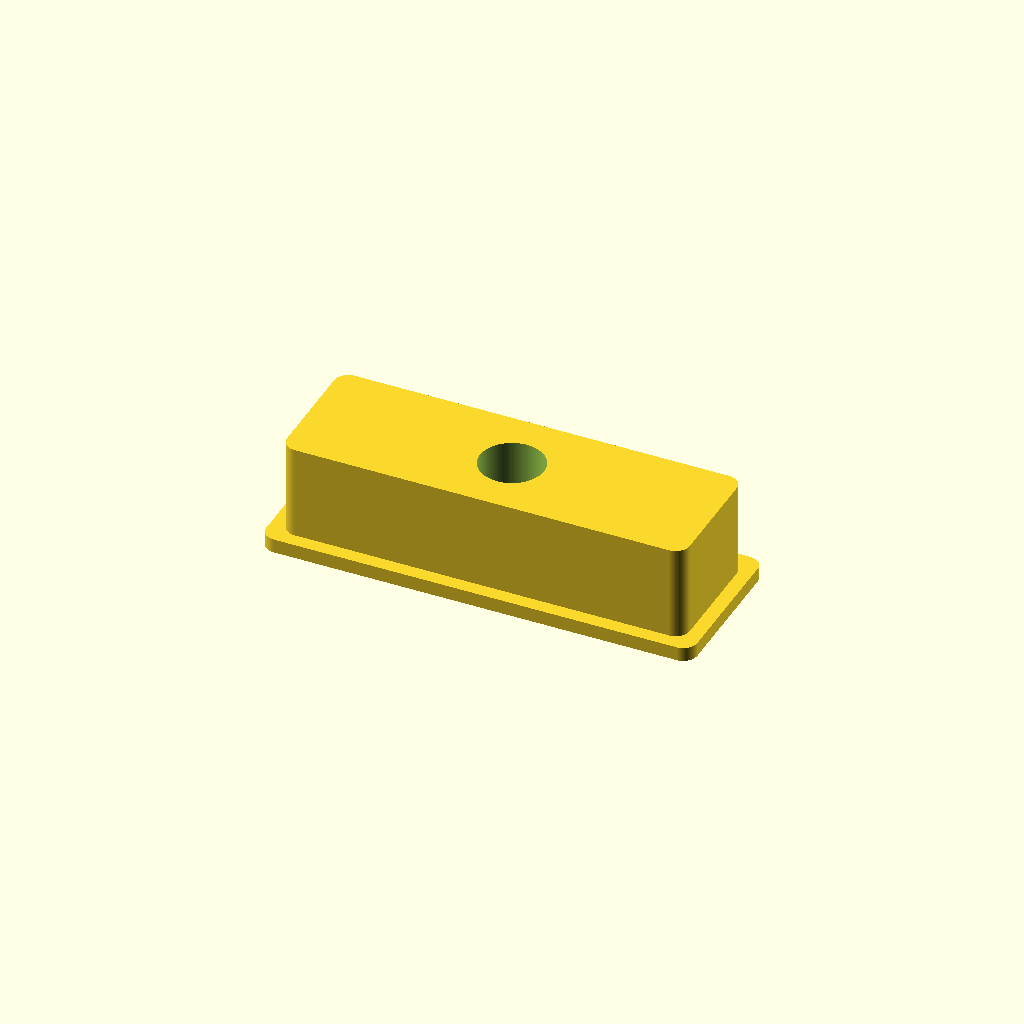
Cell 1 — every parameter at its default value.
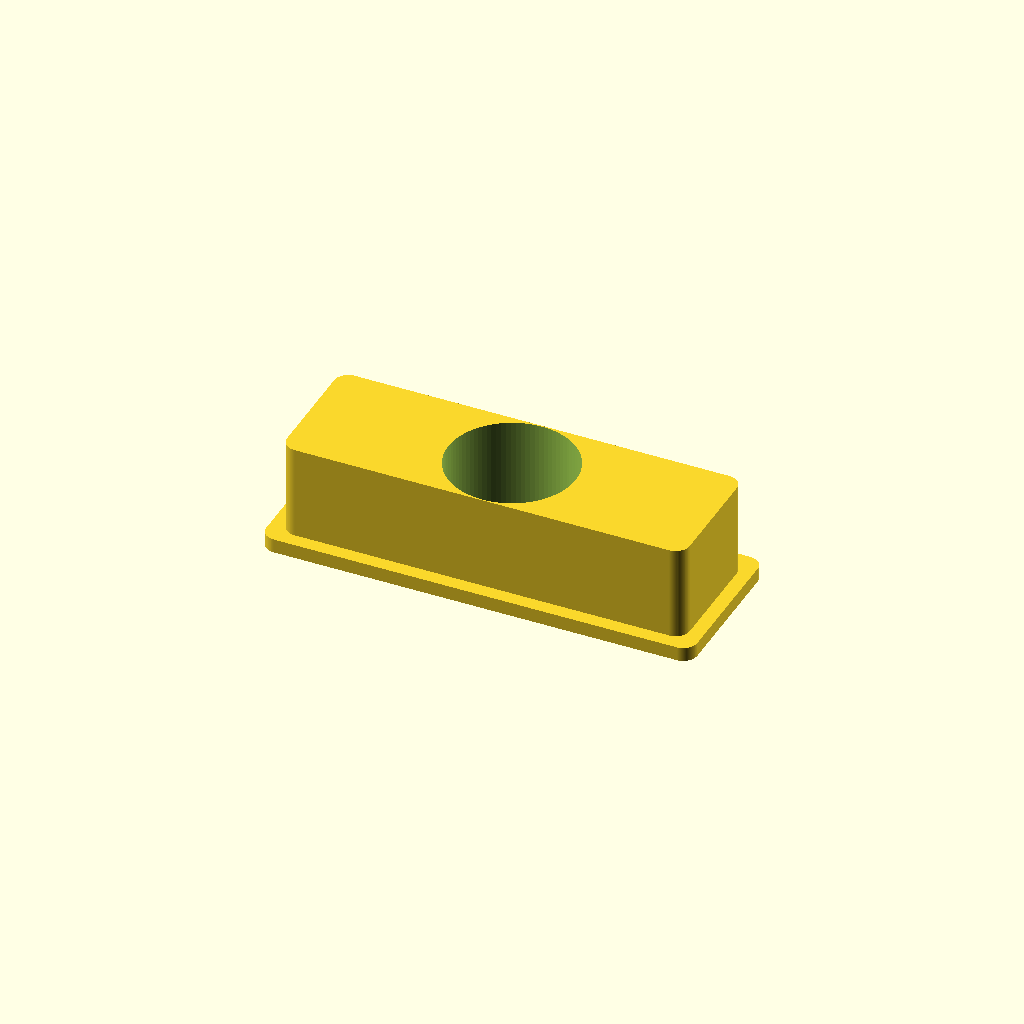
Cell 2 — post set to 27, the other parameters unchanged.
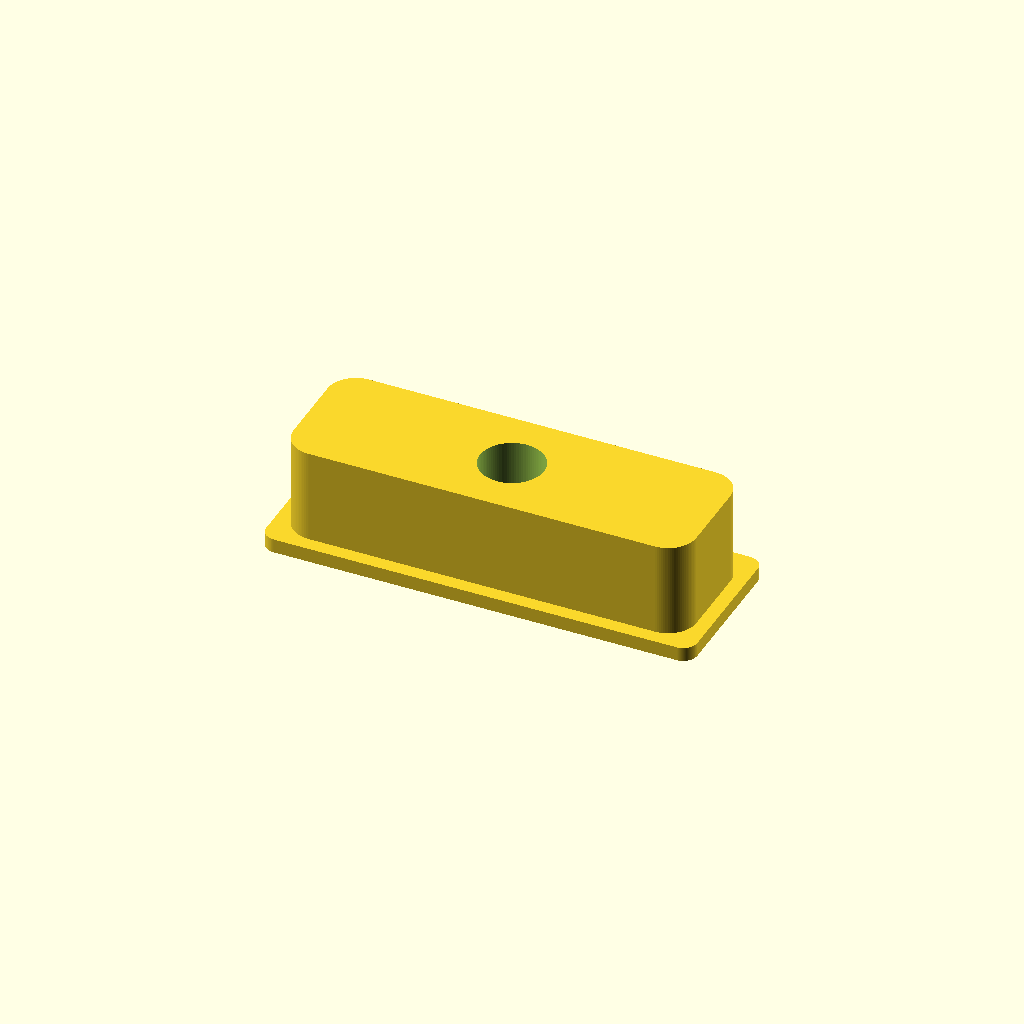
Cell 3 — slot_corner set to 6, the other parameters unchanged.
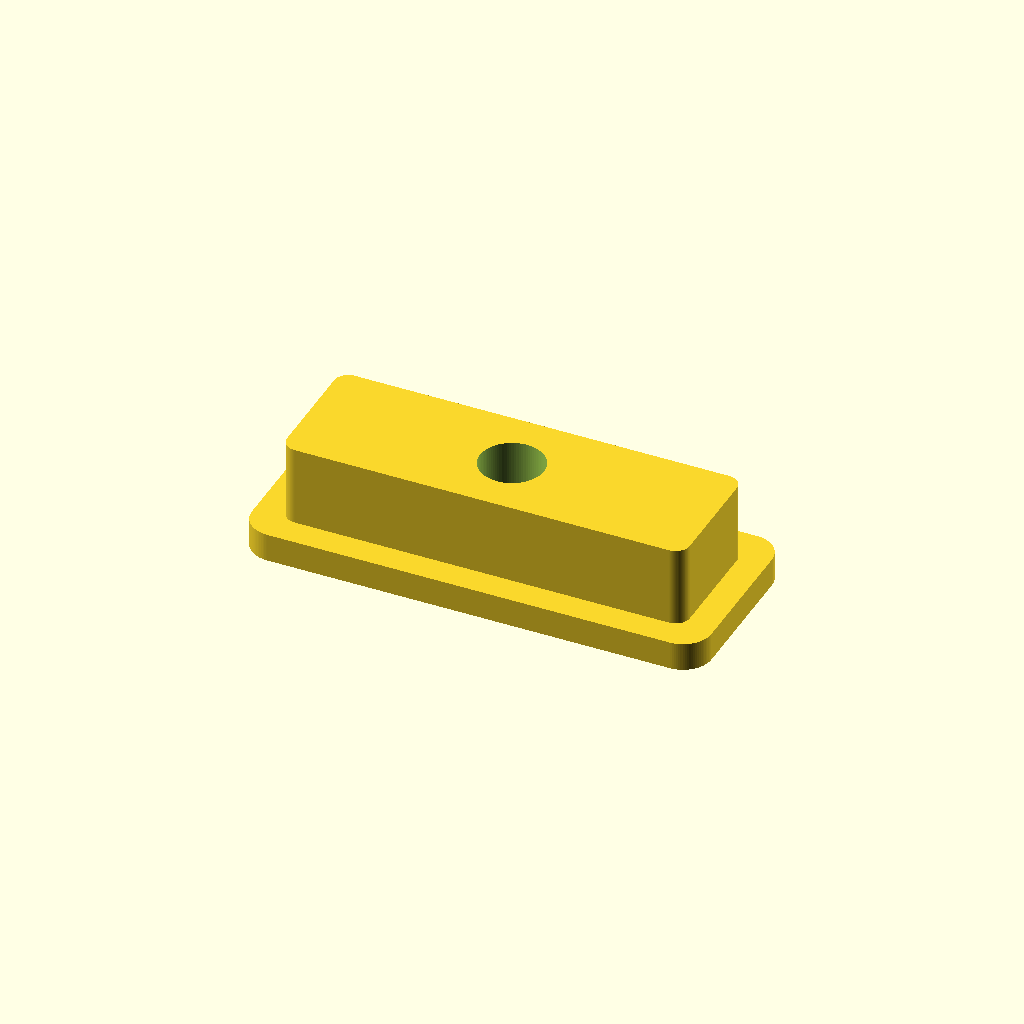
Cell 4: lip = 6 (everything else at default).
All cells are drawn from one camera (rotation 55°, 0°, 25°, orthographic, colour scheme Cornfield), so only the parameter changes between them.
The OpenSCAD source (ergocart_lamp.scad):
post=13.5;
post_h=40;

base=5;


slot_corner=3;

lip=3;
cap=lip;

slot_x=85.5;
slot_y=27.5;
slot_z=23;
$fn=90;
pad=0.1;


difference() {
    union() {
        linear_extrude(height=slot_z)
        offset(slot_corner)
        offset(-slot_corner)
        square([slot_x,slot_y]);

        linear_extrude(height=cap)
        offset(lip)
        square([slot_x,slot_y]);
    }

    translate([slot_x/2,slot_y/2,-pad])
    cylinder(d=post,h=post_h);
}
Parameter table extracted from the source (name, type, default, range or options):
post: number, default 13.5
post_h: number, default 40
base: number, default 5
slot_corner: number, default 3
lip: number, default 3
slot_x: number, default 85.5
slot_y: number, default 27.5
slot_z: number, default 23
pad: number, default 0.1
